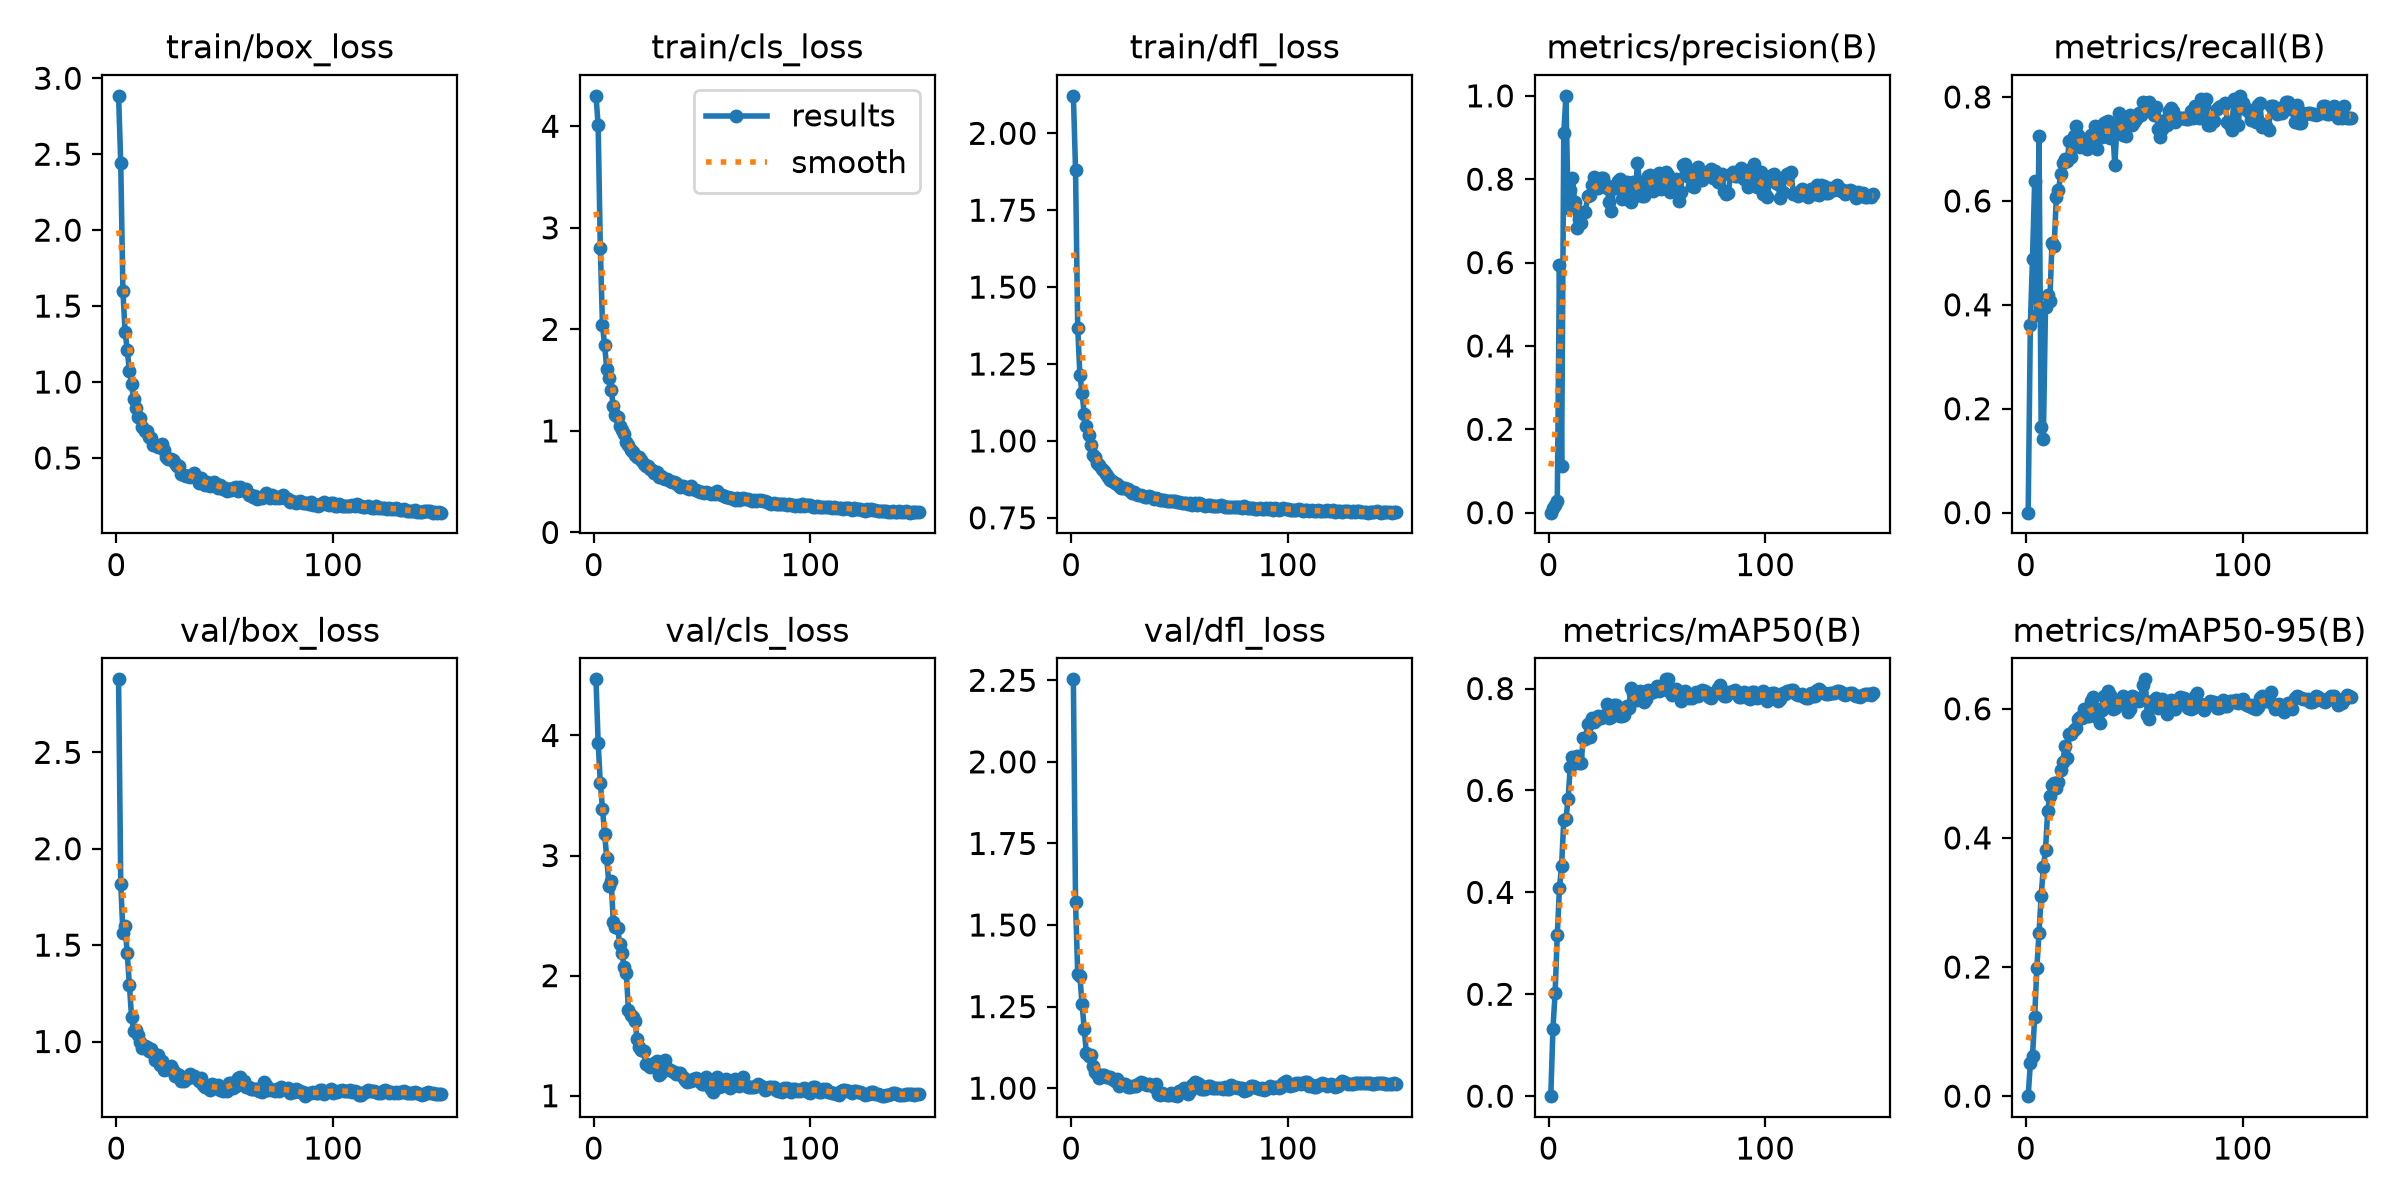

The table this chart was drawn from, first rows:
epoch, time, train/box_loss, train/cls_loss, train/dfl_loss, metrics/precision(B), metrics/recall(B), metrics/mAP50(B), metrics/mAP50-95(B), val/box_loss, val/cls_loss, val/dfl_loss, lr/pg0, lr/pg1, lr/pg2
1, 2.19, 2.884, 4.3, 2.122, 0, 0, 0, 0, 2.879, 4.467, 2.253, 6.25e-05, 6.25e-05, 6.25e-05
2, 2.455, 2.441, 4.013, 1.881, 0.01156, 0.362, 0.1323, 0.05121, 1.82, 3.94, 1.569, 0.0001366, 0.0001366, 0.0001366
3, 2.718, 1.601, 2.806, 1.369, 0.01809, 0.4891, 0.2026, 0.06246, 1.565, 3.607, 1.351, 0.0002097, 0.0002097, 0.0002097
4, 3.083, 1.331, 2.039, 1.215, 0.02738, 0.6377, 0.3159, 0.1225, 1.6, 3.388, 1.344, 0.0002818, 0.0002818, 0.0002818
5, 3.327, 1.212, 1.842, 1.155, 0.5939, 0.381, 0.4084, 0.1984, 1.457, 3.178, 1.258, 0.0003529, 0.0003529, 0.0003529
6, 3.567, 1.071, 1.609, 1.089, 0.1123, 0.7239, 0.4526, 0.2525, 1.293, 2.976, 1.182, 0.0004231, 0.0004231, 0.0004231
7, 3.804, 0.9851, 1.525, 1.048, 0.9107, 0.1644, 0.5422, 0.3103, 1.126, 2.748, 1.107, 0.0004922, 0.0004922, 0.0004922
8, 4.043, 0.8883, 1.399, 1.021, 1, 0.142, 0.543, 0.3544, 1.055, 2.791, 1.098, 0.0005604, 0.0005604, 0.0005604
9, 4.285, 0.8317, 1.249, 0.9868, 0.7314, 0.3963, 0.584, 0.3814, 1.062, 2.449, 1.102, 0.0006275, 0.0006275, 0.0006275
10, 4.519, 0.7705, 1.16, 0.955, 0.7729, 0.418, 0.6467, 0.4414, 1.034, 2.404, 1.069, 0.0006937, 0.0006937, 0.0006937
11, 4.75, 0.7618, 1.132, 0.9486, 0.8038, 0.4078, 0.6652, 0.4649, 0.998, 2.397, 1.05, 0.0007589, 0.0007589, 0.0007589
12, 4.981, 0.7049, 1.044, 0.9273, 0.7462, 0.5184, 0.6559, 0.4824, 0.9666, 2.262, 1.042, 0.0008231, 0.0008231, 0.0008231
13, 5.211, 0.676, 1.013, 0.9211, 0.6827, 0.5129, 0.6678, 0.4849, 0.9776, 2.189, 1.032, 0.0008863, 0.0008863, 0.0008863
14, 5.442, 0.6792, 0.9668, 0.9081, 0.7034, 0.6077, 0.6539, 0.4767, 0.9716, 2.074, 1.041, 0.0009485, 0.0009485, 0.0009485
15, 5.665, 0.6351, 0.8908, 0.9012, 0.6949, 0.6209, 0.6542, 0.486, 0.9492, 2.021, 1.04, 0.00101, 0.00101, 0.00101
16, 5.897, 0.6309, 0.8635, 0.8934, 0.7201, 0.651, 0.7021, 0.5051, 0.9588, 1.711, 1.035, 0.00107, 0.00107, 0.00107
17, 6.121, 0.5833, 0.8081, 0.8822, 0.7213, 0.6731, 0.701, 0.5183, 0.9429, 1.671, 1.036, 0.001118, 0.001118, 0.001118
18, 6.352, 0.5823, 0.791, 0.8738, 0.7603, 0.6798, 0.7301, 0.5417, 0.9026, 1.656, 1.033, 0.00111, 0.00111, 0.00111
19, 6.577, 0.5736, 0.7628, 0.8707, 0.7628, 0.6763, 0.7056, 0.5232, 0.9301, 1.62, 1.027, 0.001102, 0.001102, 0.001102
20, 6.81, 0.5778, 0.7473, 0.8644, 0.7861, 0.7152, 0.7429, 0.561, 0.8774, 1.475, 1.023, 0.001093, 0.001093, 0.001093
21, 7.035, 0.5911, 0.7473, 0.8613, 0.8046, 0.6844, 0.7342, 0.5608, 0.8981, 1.408, 1.029, 0.001085, 0.001085, 0.001085
22, 7.267, 0.5494, 0.7132, 0.8541, 0.8006, 0.7256, 0.738, 0.5664, 0.8497, 1.38, 1.008, 0.001077, 0.001077, 0.001077
23, 7.586, 0.5038, 0.6735, 0.8475, 0.7794, 0.7434, 0.7469, 0.5697, 0.8651, 1.369, 1.013, 0.001069, 0.001069, 0.001069
24, 7.817, 0.4925, 0.65, 0.8469, 0.8018, 0.7264, 0.7428, 0.584, 0.8575, 1.261, 1.013, 0.00106, 0.00106, 0.00106
25, 8.047, 0.4938, 0.6567, 0.8485, 0.8028, 0.7039, 0.7465, 0.587, 0.8738, 1.259, 1.012, 0.001052, 0.001052, 0.001052
26, 8.279, 0.4835, 0.6291, 0.8435, 0.7887, 0.712, 0.748, 0.5865, 0.8507, 1.241, 1.004, 0.001044, 0.001044, 0.001044
27, 8.502, 0.4645, 0.6136, 0.8374, 0.78, 0.7188, 0.7698, 0.6002, 0.8219, 1.252, 1.004, 0.001035, 0.001035, 0.001035
28, 8.736, 0.4441, 0.5836, 0.8316, 0.7447, 0.7001, 0.7414, 0.5888, 0.8311, 1.276, 1.008, 0.001027, 0.001027, 0.001027
29, 8.961, 0.4448, 0.597, 0.8334, 0.7229, 0.7069, 0.7436, 0.5886, 0.8238, 1.287, 1.007, 0.001019, 0.001019, 0.001019
30, 9.191, 0.3963, 0.5488, 0.8276, 0.7836, 0.7272, 0.7669, 0.6119, 0.7975, 1.173, 1.008, 0.001011, 0.001011, 0.001011
31, 9.417, 0.3906, 0.5516, 0.823, 0.7791, 0.7201, 0.7673, 0.6189, 0.7961, 1.185, 1.011, 0.001002, 0.001002, 0.001002
32, 9.648, 0.3795, 0.5407, 0.8239, 0.7954, 0.7437, 0.7482, 0.6008, 0.8084, 1.255, 1.019, 0.0009942, 0.0009942, 0.0009942
33, 9.87, 0.3804, 0.528, 0.8205, 0.7997, 0.7001, 0.7466, 0.5871, 0.8121, 1.302, 1.016, 0.000986, 0.000986, 0.000986
34, 10.1, 0.3729, 0.5217, 0.8175, 0.7516, 0.7326, 0.7465, 0.5777, 0.8314, 1.235, 1.013, 0.0009778, 0.0009778, 0.0009778
35, 10.32, 0.39, 0.5061, 0.8186, 0.7745, 0.7237, 0.7486, 0.5988, 0.814, 1.216, 1.011, 0.0009695, 0.0009695, 0.0009695
36, 10.56, 0.398, 0.501, 0.8203, 0.7941, 0.7496, 0.7651, 0.6193, 0.8221, 1.208, 1.014, 0.0009612, 0.0009612, 0.0009612
37, 10.78, 0.3715, 0.5, 0.8166, 0.7497, 0.751, 0.7611, 0.6142, 0.8125, 1.198, 1.01, 0.000953, 0.000953, 0.000953
38, 11.01, 0.3376, 0.4837, 0.8098, 0.7464, 0.7542, 0.8003, 0.6274, 0.7947, 1.181, 1.004, 0.0009447, 0.0009447, 0.0009447
39, 11.23, 0.3688, 0.471, 0.814, 0.7933, 0.7208, 0.7913, 0.6214, 0.8108, 1.187, 1.012, 0.0009365, 0.0009365, 0.0009365
40, 11.46, 0.333, 0.4514, 0.8115, 0.7591, 0.7391, 0.7906, 0.6001, 0.7735, 1.186, 0.9816, 0.0009283, 0.0009283, 0.0009283
41, 11.69, 0.3248, 0.4554, 0.8073, 0.8387, 0.6694, 0.7773, 0.6007, 0.7651, 1.156, 0.9805, 0.00092, 0.00092, 0.00092
42, 12.01, 0.3424, 0.4491, 0.8063, 0.7922, 0.7443, 0.7945, 0.6125, 0.7634, 1.133, 0.9867, 0.0009118, 0.0009118, 0.0009118
43, 12.23, 0.3181, 0.438, 0.8075, 0.7597, 0.7696, 0.7936, 0.6126, 0.7498, 1.111, 0.9837, 0.0009035, 0.0009035, 0.0009035
44, 12.46, 0.3223, 0.4231, 0.8046, 0.7605, 0.7633, 0.7735, 0.6096, 0.7771, 1.123, 0.9779, 0.0008952, 0.0008952, 0.0008952
45, 12.68, 0.3412, 0.4551, 0.805, 0.795, 0.7278, 0.7787, 0.6197, 0.7614, 1.119, 0.9793, 0.000887, 0.000887, 0.000887
46, 12.91, 0.3254, 0.4305, 0.8041, 0.8067, 0.7248, 0.7963, 0.6107, 0.7699, 1.136, 0.986, 0.0008787, 0.0008787, 0.0008787
47, 13.14, 0.3025, 0.4147, 0.805, 0.8108, 0.7588, 0.7913, 0.5948, 0.7746, 1.147, 0.9781, 0.0008705, 0.0008705, 0.0008705
48, 13.37, 0.3231, 0.4116, 0.8049, 0.7707, 0.7655, 0.7924, 0.5995, 0.7473, 1.138, 0.9783, 0.0008622, 0.0008622, 0.0008622
49, 13.59, 0.2935, 0.4003, 0.8007, 0.7884, 0.7458, 0.799, 0.6199, 0.7419, 1.117, 0.9755, 0.000854, 0.000854, 0.000854
50, 13.82, 0.3044, 0.4028, 0.8006, 0.805, 0.7526, 0.8056, 0.6187, 0.7531, 1.094, 0.9915, 0.0008458, 0.0008458, 0.0008458
51, 14.04, 0.2854, 0.3882, 0.797, 0.8155, 0.7572, 0.7956, 0.6145, 0.7432, 1.097, 0.9958, 0.0008375, 0.0008375, 0.0008375
52, 14.27, 0.295, 0.4014, 0.7992, 0.7759, 0.7683, 0.7969, 0.6115, 0.7861, 1.153, 1, 0.0008293, 0.0008293, 0.0008293
53, 14.5, 0.2877, 0.3858, 0.7977, 0.8086, 0.7647, 0.8014, 0.617, 0.7858, 1.115, 0.9964, 0.000821, 0.000821, 0.000821
54, 14.73, 0.3016, 0.3758, 0.7963, 0.8169, 0.7899, 0.8178, 0.6363, 0.7586, 1.056, 0.982, 0.0008127, 0.0008127, 0.0008127
55, 14.95, 0.3088, 0.3888, 0.7994, 0.8097, 0.7797, 0.818, 0.6456, 0.7684, 1.034, 0.9921, 0.0008045, 0.0008045, 0.0008045
56, 15.18, 0.281, 0.3832, 0.7927, 0.7702, 0.7881, 0.7926, 0.591, 0.8121, 1.13, 1.011, 0.0007962, 0.0007962, 0.0007962
57, 15.41, 0.3097, 0.4051, 0.7972, 0.775, 0.7899, 0.7869, 0.5842, 0.8178, 1.155, 1.019, 0.000788, 0.000788, 0.000788
58, 15.64, 0.2899, 0.3749, 0.7916, 0.7868, 0.7728, 0.7956, 0.6126, 0.7815, 1.072, 1.015, 0.0007797, 0.0007797, 0.0007797
59, 15.86, 0.2878, 0.3691, 0.7977, 0.8004, 0.7653, 0.7996, 0.6073, 0.7935, 1.083, 1.013, 0.0007715, 0.0007715, 0.0007715
60, 16.09, 0.2942, 0.3616, 0.7952, 0.7479, 0.7804, 0.7873, 0.6169, 0.7624, 1.107, 0.9985, 0.0007633, 0.0007633, 0.0007633
... 90 more rows
